3-way image classification set "prepared_duck_3class_cleaned" from GitHub (Mustafa-Ali-Ertugrul/Macine-learing-bird-deaseser-); label vocabulary: bumblefoot, duck plague, fowl pox.

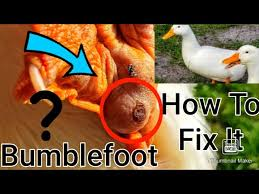
Label: bumblefoot

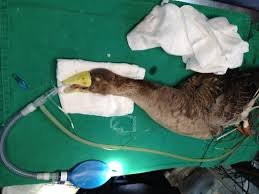
Label: duck plague

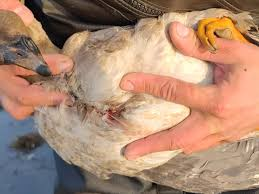
Label: fowl pox

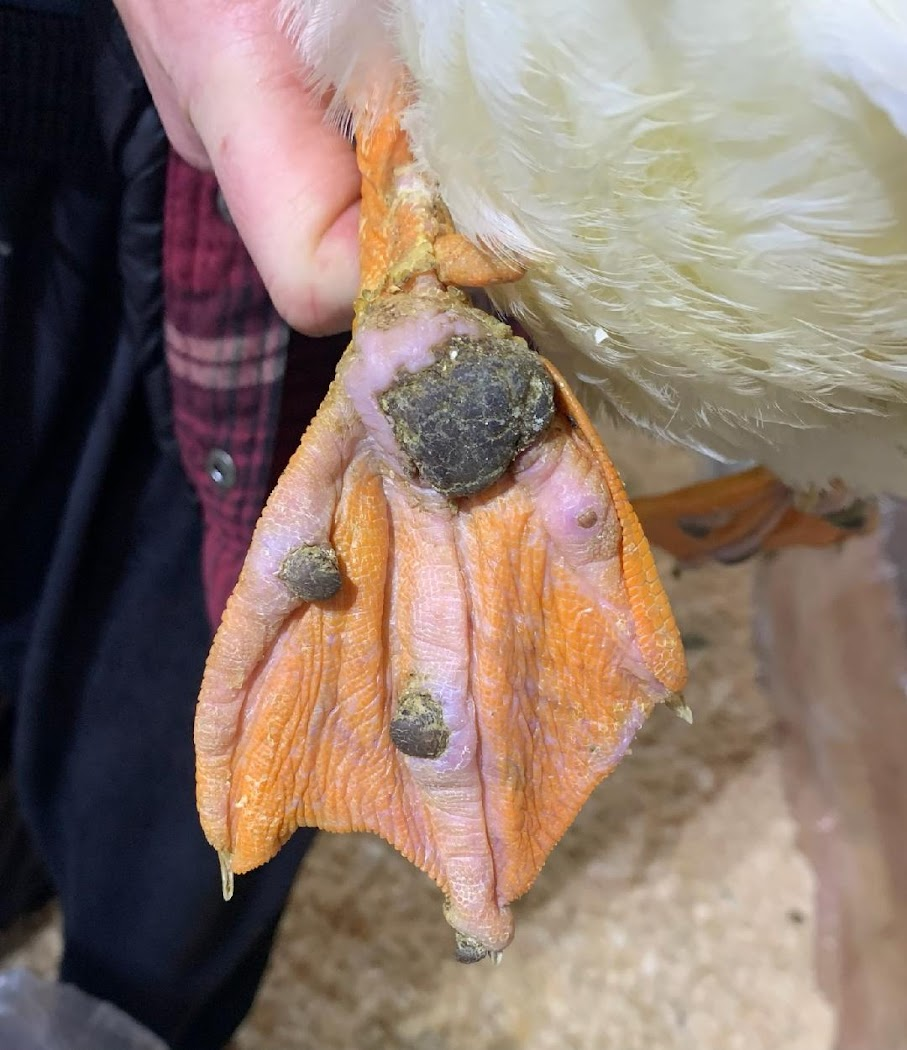
Label: bumblefoot

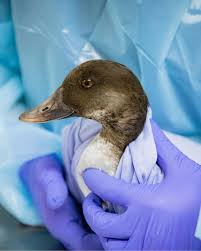
Label: duck plague

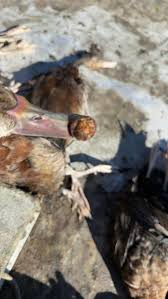
Label: fowl pox
